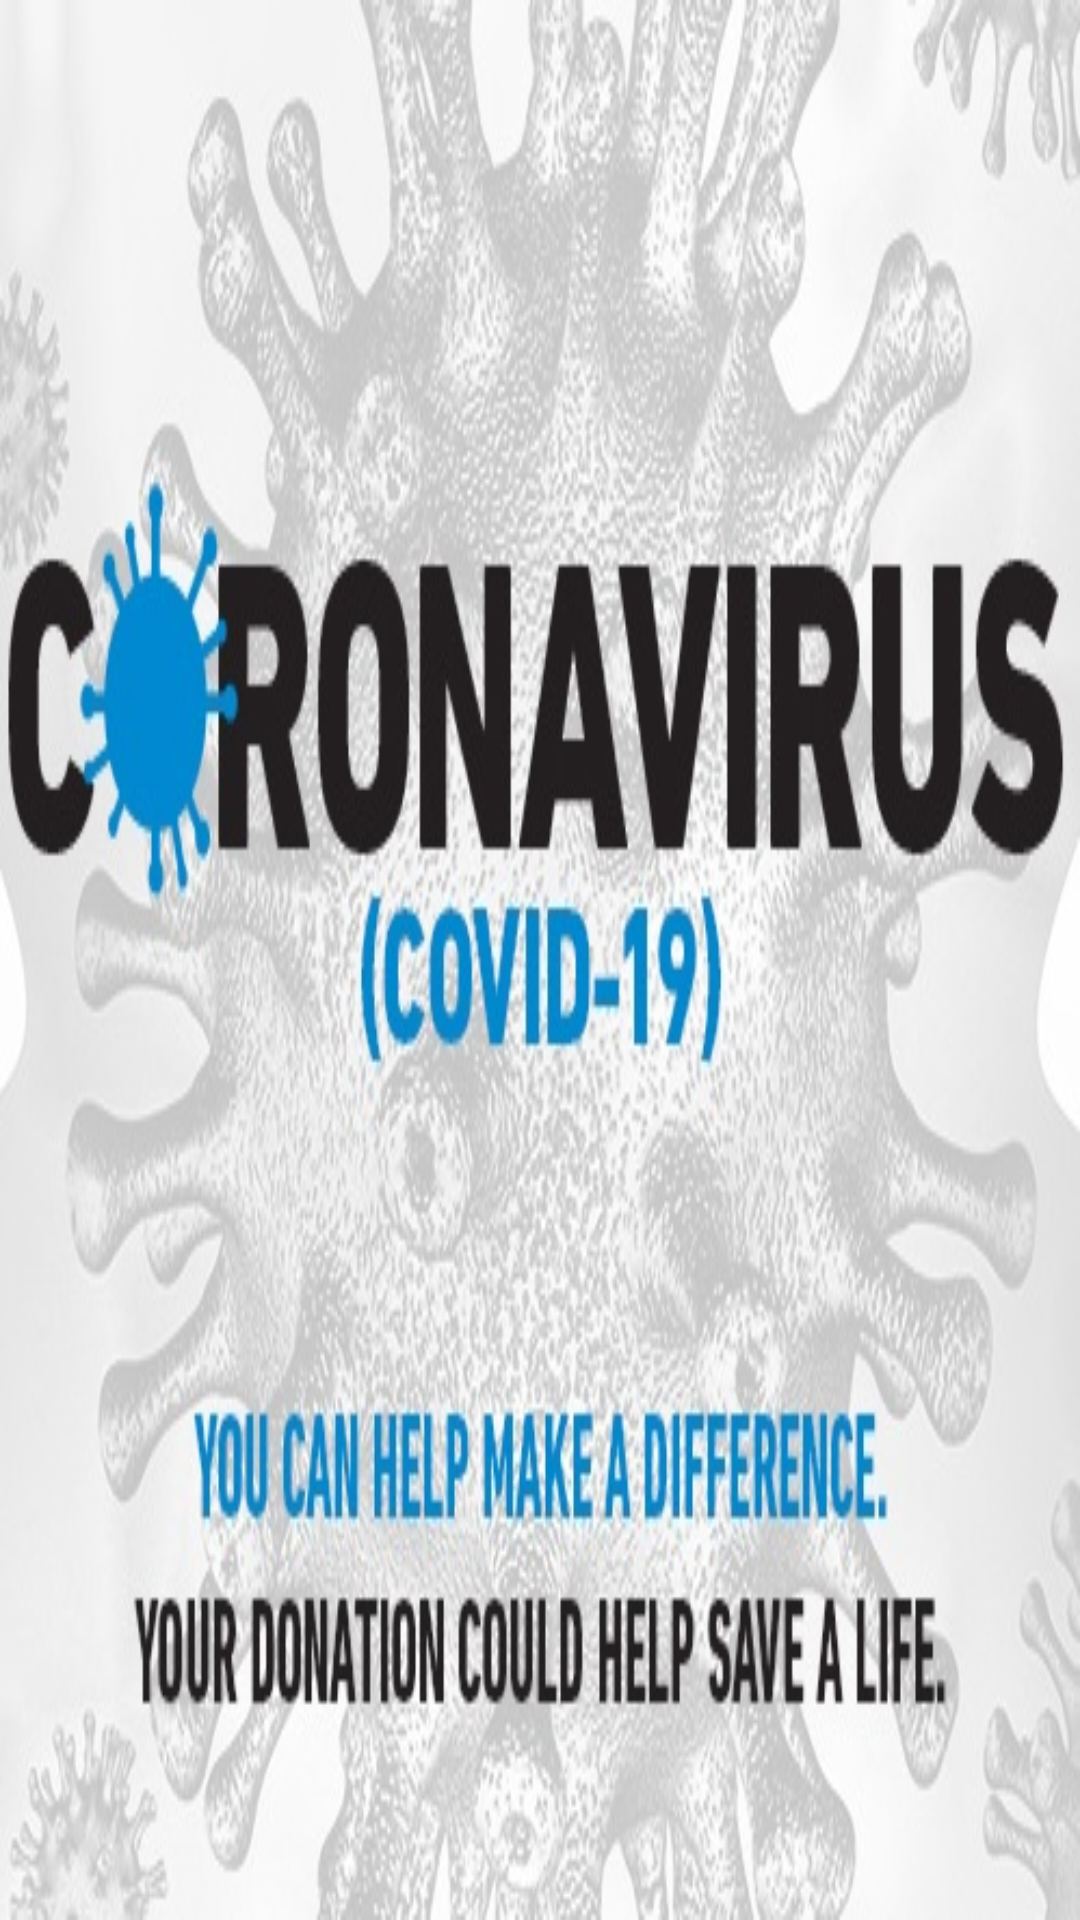

Here is an Android app screen rendered from its layout file. Give the layout XML and the strings, colors and styles it references.
<!-- AndroidManifest.xml: application theme Theme.MaterialComponents -->
<!-- res/layout/nav_header_pending_request.xml -->
<?xml version="1.0" encoding="utf-8"?>
<LinearLayout xmlns:android="http://schemas.android.com/apk/res/android"
    xmlns:app="http://schemas.android.com/apk/res-auto"
    android:layout_width="match_parent"
    android:layout_height="@dimen/nav_header_height"
    android:background="@mipmap/logo_2"
    android:gravity="bottom"
    android:orientation="vertical"
    android:paddingLeft="@dimen/activity_horizontal_margin"
    android:paddingTop="@dimen/activity_vertical_margin"
    android:paddingRight="@dimen/activity_horizontal_margin"
    android:paddingBottom="@dimen/activity_vertical_margin"

    android:theme="@style/ThemeOverlay.AppCompat.Dark">

    <ImageView
        android:id="@+id/imageView"
        android:layout_width="wrap_content"
        android:visibility="gone"
        android:layout_height="wrap_content"
        android:contentDescription="@string/nav_header_desc"
        android:paddingTop="@dimen/nav_header_vertical_spacing"
        app:srcCompat="@mipmap/ic_launcher_round" />

    <TextView
        android:layout_width="match_parent"
        android:layout_height="wrap_content"
        android:paddingTop="@dimen/nav_header_vertical_spacing"
        android:visibility="gone"
        android:text="@string/nav_header_title"
        android:textAppearance="@style/TextAppearance.AppCompat.Body1" />

    <TextView
        android:id="@+id/textView"
        android:layout_width="wrap_content"
        android:visibility="gone"
        android:layout_height="wrap_content"
        android:text="@string/nav_header_subtitle" />

</LinearLayout>
<!-- resources referenced by this layout -->
<resources>
  <dimen name="activity_horizontal_margin">16dp</dimen>
  <dimen name="activity_vertical_margin">16dp</dimen>
  <dimen name="nav_header_height">176dp</dimen>
  <dimen name="nav_header_vertical_spacing">8dp</dimen>
  <!-- mipmap logo_2: jpg bitmap (mipmap-mdpi, 103593 bytes) -->
  <string name="nav_header_desc">Navigation header</string>
  <string name="nav_header_subtitle">android.studio@android.com</string>
  <string name="nav_header_title">Android Studio</string>
</resources>
